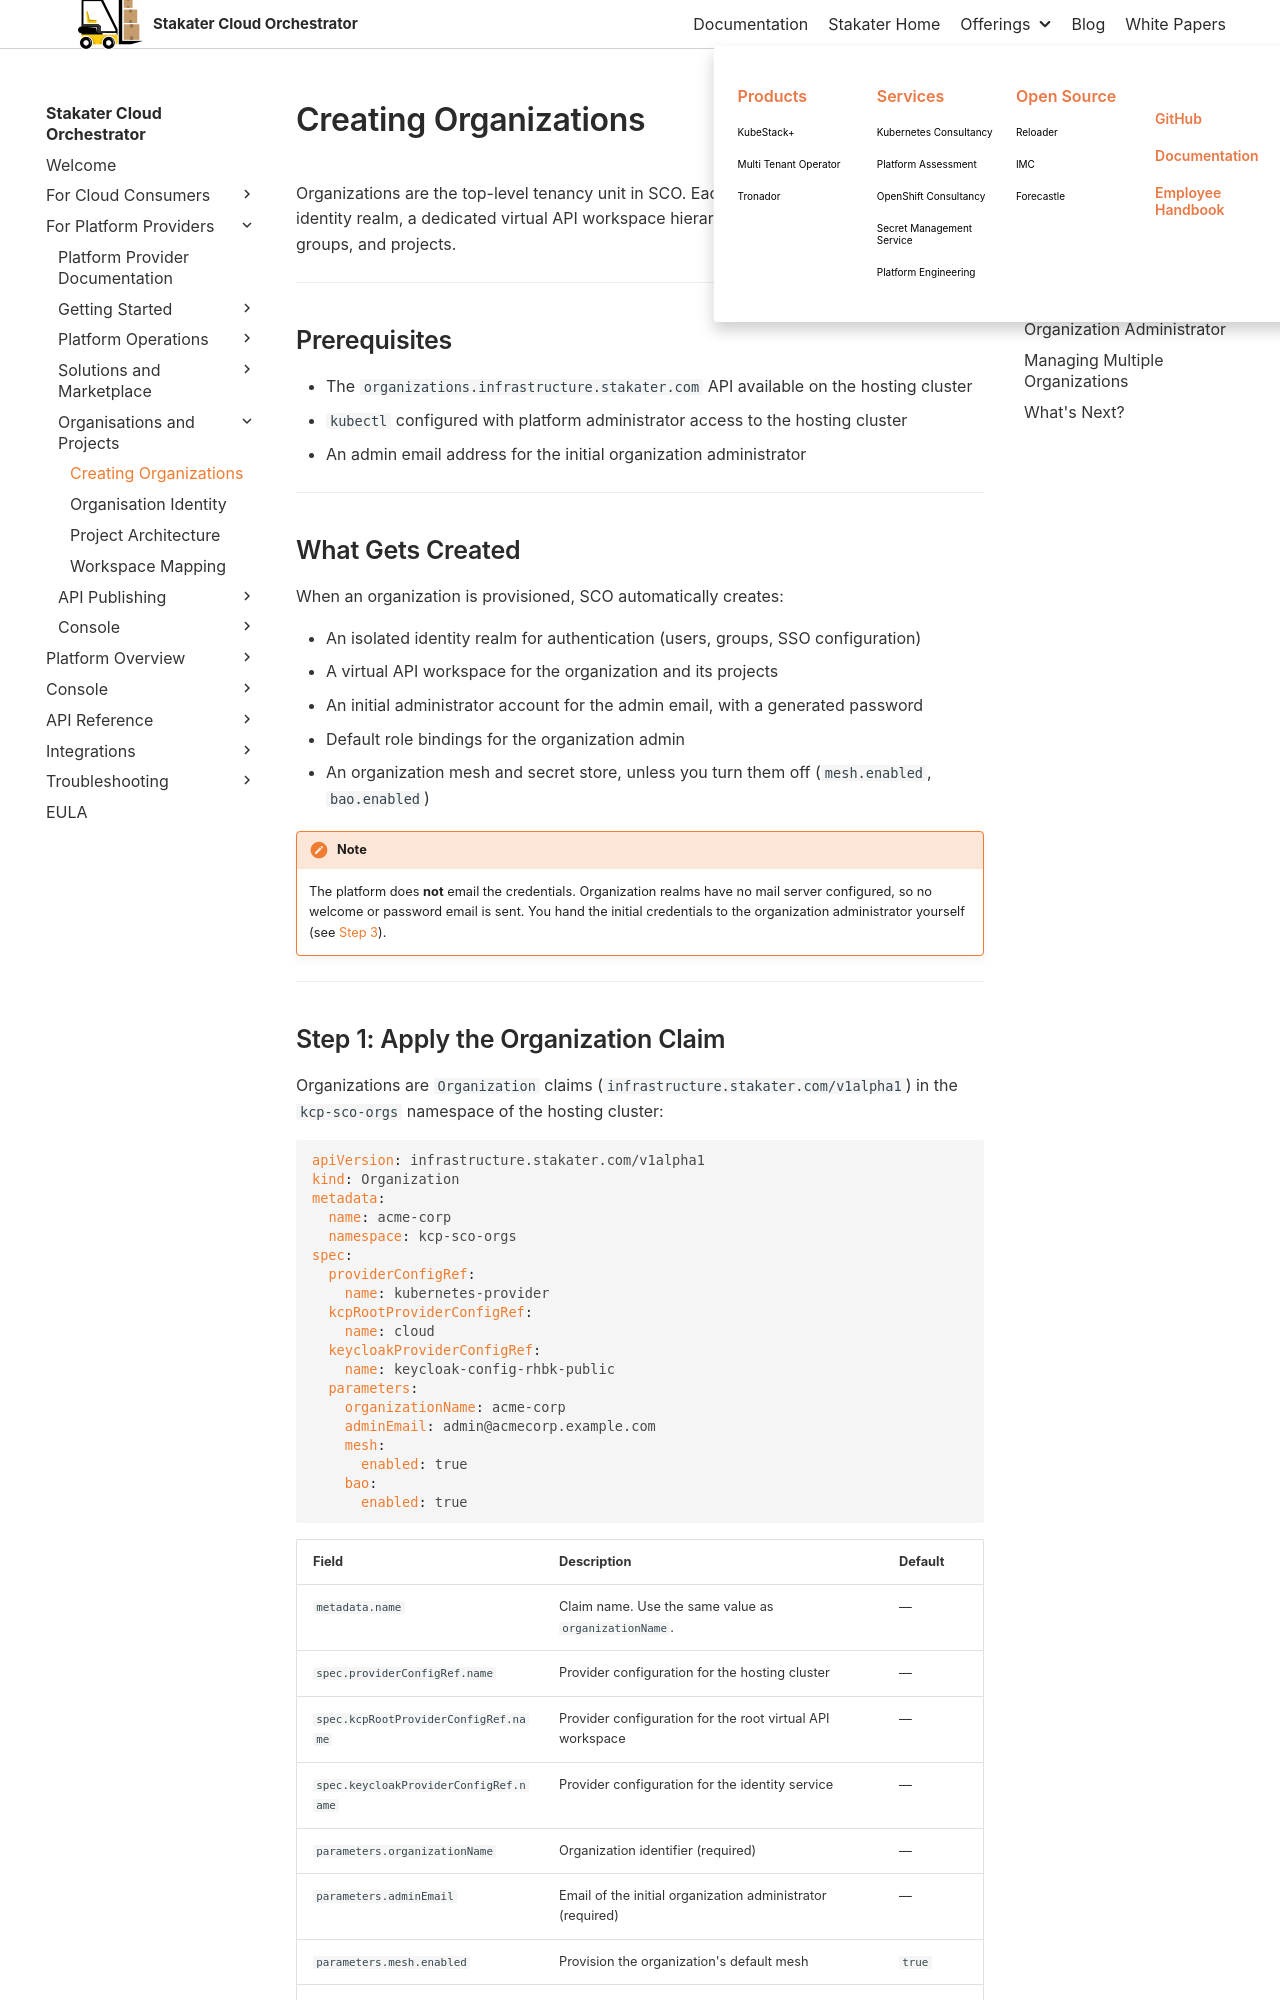

repository: stakater/sco-docs · page: 0.1/service-provider-guide/organizations/creating-organizations.html · generator: mkdocs

# Creating Organizations

Organizations are the top-level tenancy unit in SCO. Each organization gets a fully isolated identity realm, a dedicated virtual API workspace hierarchy, and its own set of users, groups, and projects.

---

## Prerequisites

- The `organizations.infrastructure.stakater.com` API available on the hosting cluster
- `kubectl` configured with platform administrator access to the hosting cluster
- An admin email address for the initial organization administrator

---

## What Gets Created

When an organization is provisioned, SCO automatically creates:

- An isolated identity realm for authentication (users, groups, SSO configuration)
- A virtual API workspace for the organization and its projects
- An initial administrator account for the admin email, with a generated password
- Default role bindings for the organization admin
- An organization mesh and secret store, unless you turn them off (`mesh.enabled`, `bao.enabled`)

!!! note
    The platform does **not** email the credentials. Organization realms have no mail server configured, so no welcome or password email is sent. You hand the initial credentials to the organization administrator yourself (see [Step 3](#step-3-hand-over-to-the-organization-administrator)).

---
